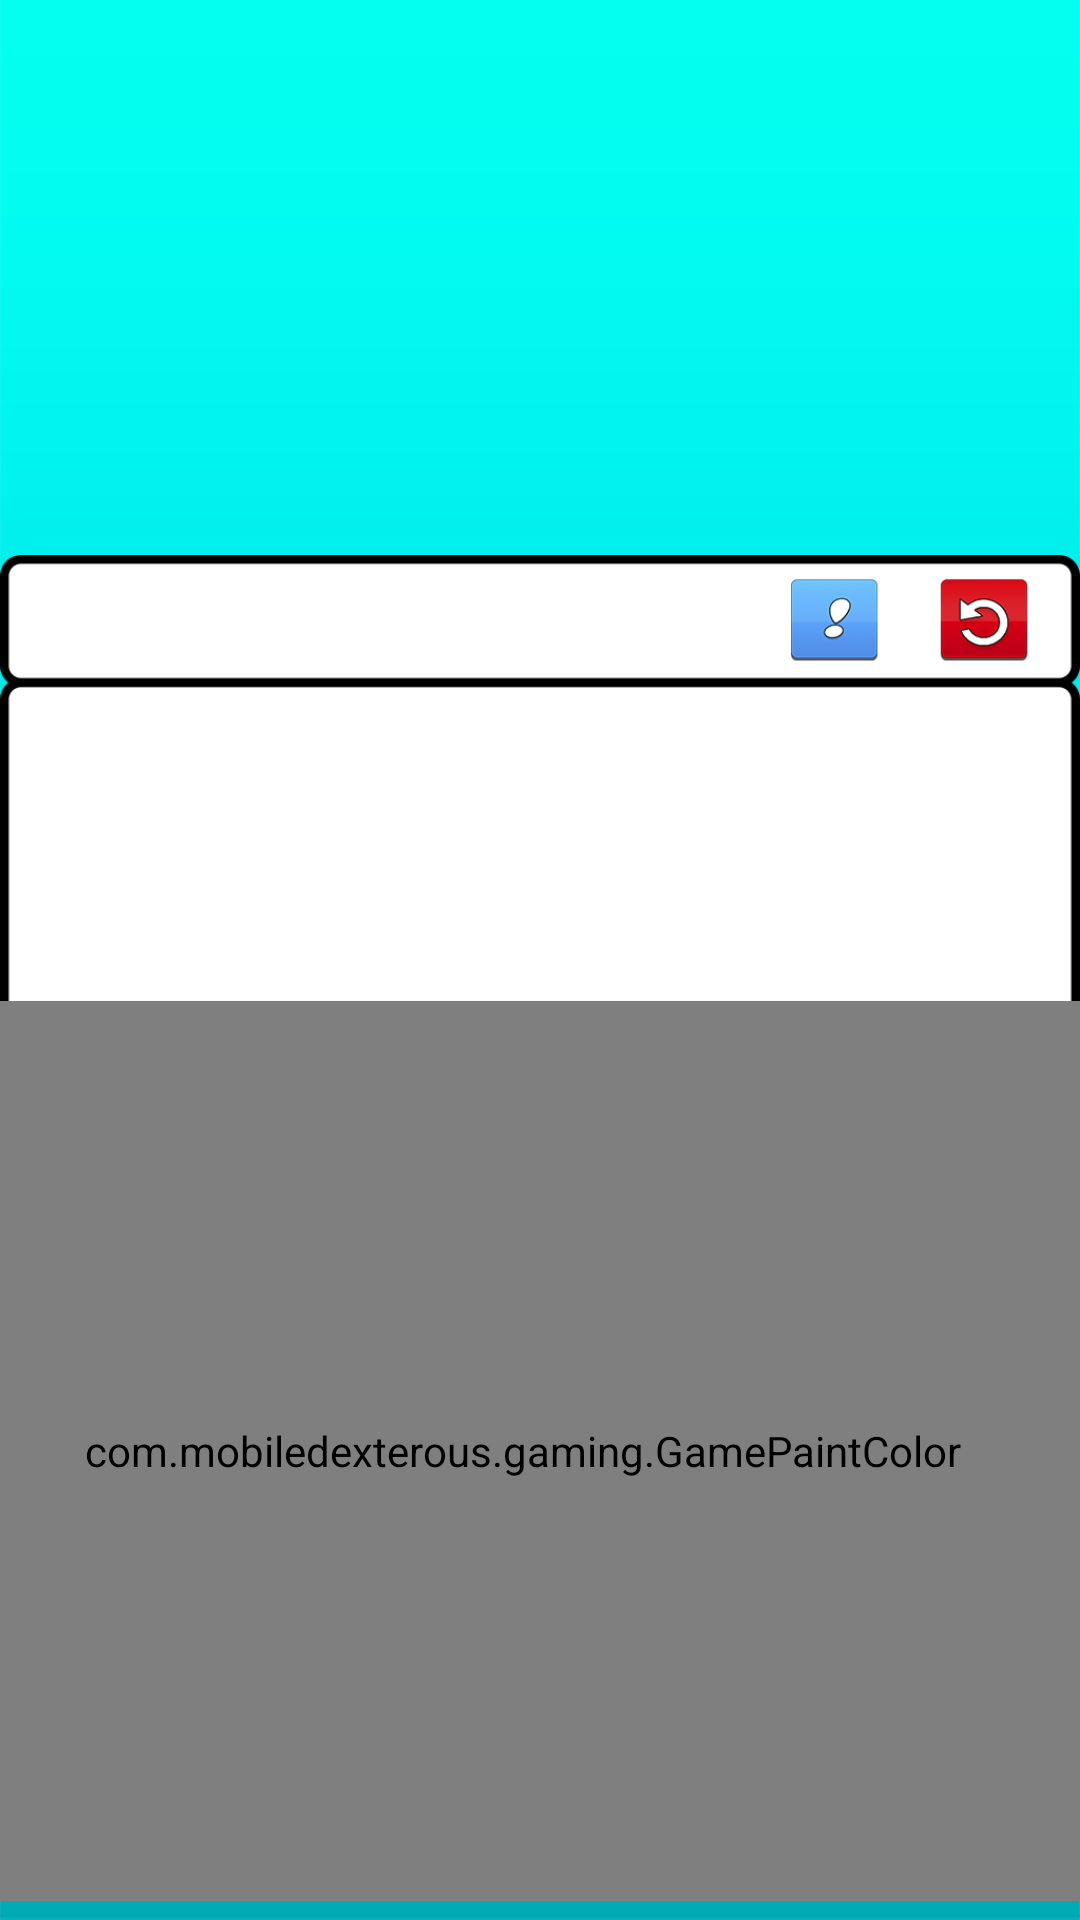

Android layout source for this screen:
<!-- AndroidManifest.xml: application theme AppTheme -->
<!-- res/layout/activity_game_trace_the_path.xml -->
<?xml version="1.0" encoding="utf-8"?>
<android.support.constraint.ConstraintLayout xmlns:android="http://schemas.android.com/apk/res/android"
    xmlns:app="http://schemas.android.com/apk/res-auto"
    xmlns:tools="http://schemas.android.com/tools"
    android:id="@+id/parent"
    android:layout_width="match_parent"
    android:layout_height="match_parent"
    tools:context=".GameTraceThePath"
    android:background="@drawable/background_game">

    <ImageView
        android:id="@+id/bg_mask"
        android:layout_width="match_parent"
        android:layout_height="match_parent"
        android:src="@drawable/ttp_btn_mask"/>

    //Background

    <ImageView
        android:id="@+id/imageView"
        android:layout_width="match_parent"
        android:layout_height="match_parent"
        android:src="@drawable/trace_bg"
        android:visibility="visible" />

    <ImageView
        android:id="@+id/next_btn"
        android:layout_width="151dp"
        android:layout_height="48dp"
        android:layout_marginStart="8dp"
        android:layout_marginTop="2dp"
        android:layout_marginEnd="8dp"
        android:layout_marginBottom="8dp"
        android:src="@drawable/next_btn"
        android:visibility="invisible"
        app:layout_constraintBottom_toBottomOf="parent"
        app:layout_constraintEnd_toStartOf="@+id/bottom"
        app:layout_constraintHorizontal_bias="0.285"
        app:layout_constraintStart_toStartOf="parent"
        app:layout_constraintTop_toTopOf="@+id/left"
        app:layout_constraintVertical_bias="0.005" />

    <ImageView
        android:id="@+id/level_img1"
        android:layout_width="match_parent"
        android:layout_height="match_parent"
        android:visibility="visible" />


    <com.mobiledexterous.gaming.GamePaintColor
        android:id="@+id/drawingPad_v"
        android:layout_width="480dp"
        android:layout_height="300dp"
        android:layout_marginEnd="8dp"
        app:layout_constraintBottom_toTopOf="@+id/right"
        app:layout_constraintEnd_toStartOf="@+id/bottom"
        app:layout_constraintHorizontal_bias="0.517"
        app:layout_constraintStart_toStartOf="@+id/top"
        app:layout_constraintTop_toTopOf="@+id/left"
        app:layout_constraintVertical_bias="1.0" />

    <Button
        android:id="@+id/reset_btn"
        android:layout_width="50dp"
        android:layout_height="49dp"
        android:background="@drawable/reset_img"
        android:textAlignment="center"
        android:visibility="invisible"
        app:layout_constraintBottom_toBottomOf="parent"
        app:layout_constraintEnd_toEndOf="parent"
        app:layout_constraintHorizontal_bias="0.802"
        app:layout_constraintStart_toStartOf="parent"
        app:layout_constraintTop_toTopOf="parent"
        app:layout_constraintVertical_bias="0.022" />

    <ImageView
        android:id="@+id/try_again"
        android:layout_width="match_parent"
        android:layout_height="match_parent"
        android:src="@drawable/try_again"
        android:visibility="invisible" />

    <ImageView
        android:id="@+id/help"
        android:visibility="invisible"
        android:layout_width="match_parent"
        android:layout_height="match_parent"
        android:src="@drawable/help_ttp"/>

    <android.support.constraint.Guideline
        android:id="@+id/top"
        android:layout_width="wrap_content"
        android:layout_height="wrap_content"
        android:orientation="vertical"
        app:layout_constraintGuide_begin="0dp"
        app:layout_constraintGuide_percent="0.01" />


    <android.support.constraint.Guideline
        android:id="@+id/bottom"
        android:layout_width="wrap_content"
        android:layout_height="wrap_content"
        android:orientation="vertical"
        app:layout_constraintGuide_begin="1170dp"
        app:layout_constraintGuide_percent="0.99" />

    <android.support.constraint.Guideline
        android:id="@+id/left"
        android:layout_width="wrap_content"
        android:layout_height="wrap_content"
        android:orientation="horizontal"
        app:layout_constraintGuide_begin="0dp"
        app:layout_constraintGuide_percent="0.01" />

    <android.support.constraint.Guideline
        android:id="@+id/right"
        android:layout_width="wrap_content"
        android:layout_height="wrap_content"
        android:orientation="horizontal"
        app:layout_constraintGuide_begin="480dp"
        app:layout_constraintGuide_percent="0.99" />

</android.support.constraint.ConstraintLayout>
<!-- resources referenced by this layout -->
<resources>
  <!-- drawable background_game: png bitmap (drawable, 28389 bytes) -->
  <!-- drawable help_ttp: png bitmap (drawable, 66646 bytes) -->
  <!-- drawable next_btn: png bitmap (drawable, 38223 bytes) -->
  <!-- drawable reset_img: png bitmap (drawable, 4885 bytes) -->
  <!-- drawable trace_bg: png bitmap (drawable, 44733 bytes) -->
  <!-- drawable try_again: png bitmap (drawable, 36110 bytes) -->
  <!-- drawable ttp_btn_mask: png bitmap (drawable, 27284 bytes) -->
  <style name="AppTheme" parent="Theme.AppCompat.Light.NoActionBar">
          
          <item name="colorPrimary">@color/colorPrimary</item>
          <item name="colorPrimaryDark">@color/colorPrimaryDark</item>
          <item name="colorAccent">@color/colorAccent</item>
          <item name="android:windowNoTitle">true</item>
          <item name="android:windowFullscreen">true</item>
          <item name="android:windowEnableSplitTouch">false</item>
          <item name="android:splitMotionEvents">false</item>
      </style>
  <color name="colorPrimary">#00574B</color>
  <color name="colorPrimaryDark">#000000</color>
  <color name="colorAccent">#FF4081</color>
</resources>
